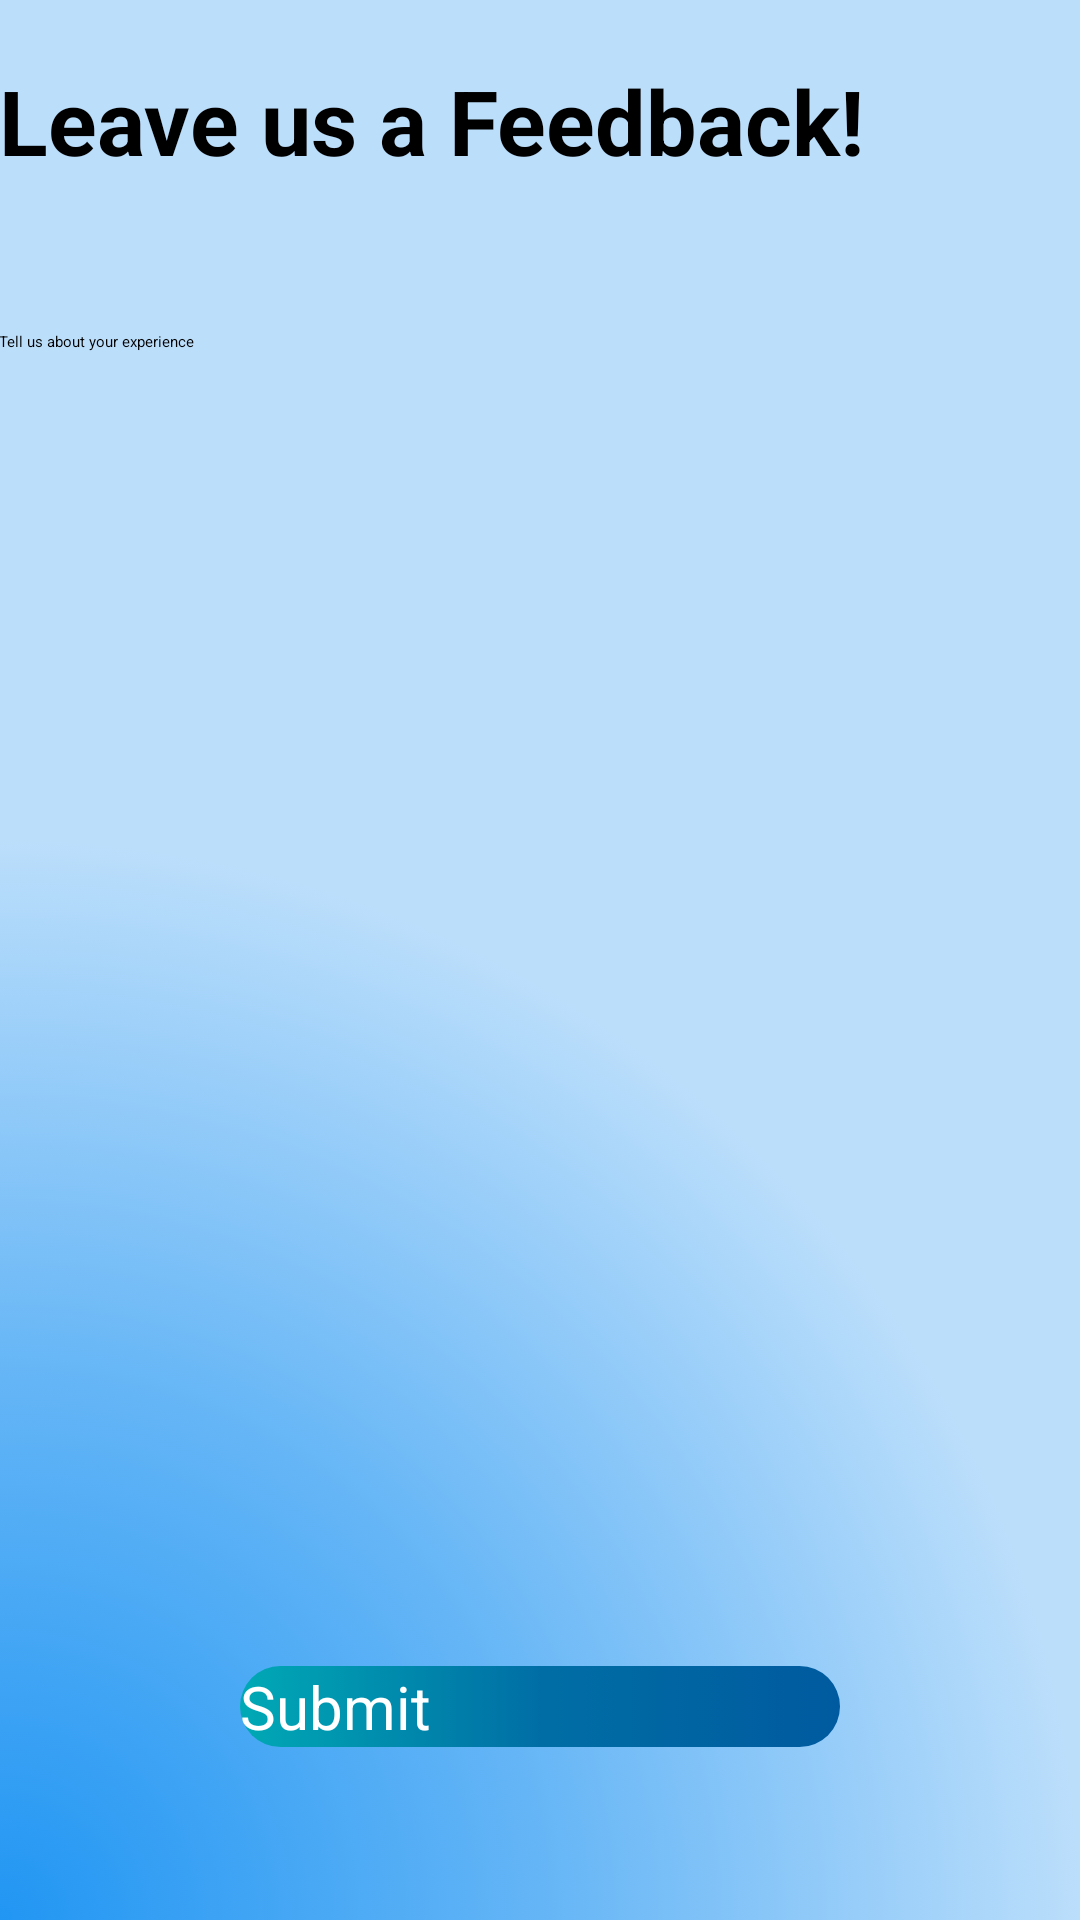

Layout XML and referenced resources for this Android screen:
<!-- AndroidManifest.xml: application theme Theme.FitnessApp -->
<!-- res/layout/review_main.xml -->
<?xml version="1.0" encoding="utf-8"?>
<LinearLayout xmlns:android="http://schemas.android.com/apk/res/android"
    xmlns:tools="http://schemas.android.com/tools"
    android:layout_width="match_parent"
    android:layout_height="match_parent"
    android:paddingBottom="@dimen/activity_vertical_margin"
    android:paddingLeft="@dimen/activity_horizontal_margin"
    android:paddingRight="@dimen/activity_horizontal_margin"
    android:paddingTop="@dimen/activity_vertical_margin"
    android:orientation="vertical"
    tools:context=".ReviewMain"
    android:background="@drawable/bg_color">

    <TextView
        android:id="@+id/ratingtitle"
        android:layout_width="match_parent"
        android:layout_height="wrap_content"
        android:text="@string/rating_title"
        android:layout_marginTop="20dp"
        android:textSize="30sp"
        android:textStyle="bold"
        android:backgroundTint="#0000"/>

    <EditText
        android:id="@+id/ratingbox"
        android:layout_width="match_parent"
        android:layout_height="275dp"
        android:layout_marginTop="50dp"
        android:hint="@string/rating_box"/>

    <RelativeLayout
        android:layout_height="match_parent"
        android:layout_width="match_parent"
        android:layout_marginTop="60dp"
        android:paddingStart="15dp"
        android:paddingEnd="15dp">

        <RatingBar
            android:id="@+id/ratingbar"
            android:layout_width="wrap_content"
            android:layout_height="wrap_content"
            android:numStars="5"
            android:textAlignment="center"
            android:layout_centerHorizontal="true"
            />

        <Button
            android:id="@+id/ratingbutton"
            android:layout_width="200dp"
            android:layout_height="wrap_content"
            android:layout_marginTop="110dp"
            android:text="@string/submit_button"
            android:layout_centerHorizontal="true"
            android:onClick="doSubmit"
            android:textSize="20sp"
            android:textColor="#FFFFFF"
            android:background="@drawable/btn_color"/>

    </RelativeLayout>


</LinearLayout>
<!-- resources referenced by this layout -->
<resources>
  <!-- drawable bg_color (drawable) -->
  <?xml version="1.0" encoding="utf-8"?>
  <selector xmlns:android="http://schemas.android.com/apk/res/android">
      <item>
          <shape>
              <gradient
                  android:angle="90"
                  android:startColor="#2196F3"
                  android:centerColor="#64B5F6"
                  android:endColor="#BBDEFB"
                  android:gradientRadius="100%"
                  android:type="radial"
                  android:centerY="1"
                  android:centerX="0"/>
              
          </shape>
      </item>
  </selector>
  <!-- drawable btn_color (drawable) -->
  <?xml version="1.0" encoding="utf-8"?>
  <selector xmlns:android="http://schemas.android.com/apk/res/android">
      <item>
          <shape>
              <corners
                  android:radius="25dp"/>
              <gradient
                  android:startColor="#00A9B5"
                  android:centerColor="#006EA5"
                  android:endColor="#005A9F"
                  android:type="linear" />
          </shape>
      </item>
  </selector>
  <string name="rating_box">Tell us about your experience</string>
  <string name="rating_title">Leave us a Feedback!</string>
  <string name="submit_button">Submit</string>
</resources>
